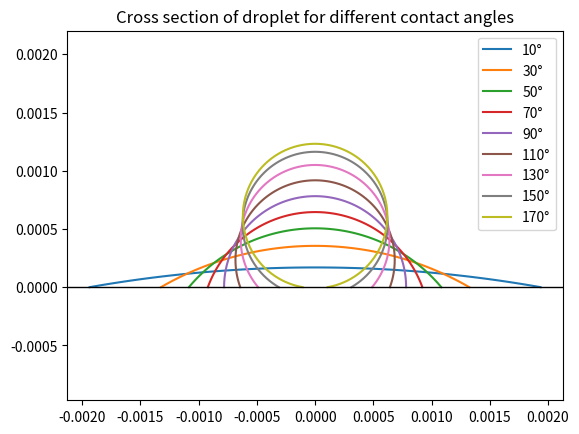
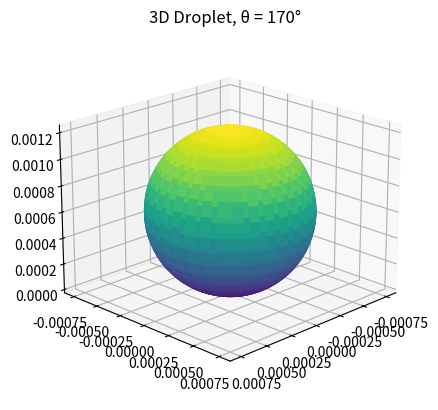

These figures' Python source, in order:
# -*- coding: utf-8 -*-
"""
Created on Thu May  7 06:02:29 2026

@author: szczv
"""

import numpy as np
from scipy.optimize import minimize_scalar
import matplotlib.pyplot as plt

gamma_LG = 0.072
nx = 101
ny = 101
nt = 9

na = np.linspace(10, 170, nt)

steps = np.linspace(0, 0, nt)

def R_from_theta(theta, V):
    return (3*V / (np.pi * (1 - np.cos(theta))**2 * (2 + np.cos(theta))))**(1/3)

def energy(theta):
    R = R_from_theta(theta, V)
    a = R * np.sin(theta)
    E_SL = - gamma_diff * np.pi * a**2
    E_LG = gamma_LG * 2 * np.pi * R**2 * (1 - np.cos(theta))
    return E_SL + E_LG

fig1 = plt.figure()
ax1 = fig1.add_subplot(111)

ax1.axis('equal')
ax1.set_title('Cross section of droplet for different contact angles')

for nti in range(nt):
    theta_eq = np.radians(na[nti])
    gamma_diff = gamma_LG * np.cos(theta_eq)    # γ_SG - γ_SL
    
    V = 1e-9   # objętosc kropli w m^3
    
    result = minimize_scalar(energy, bounds=(0.01, np.pi - 0.01), method='bounded')

    R = R_from_theta(theta_eq, V)
    a = R * np.sin(theta_eq)
    cx = 0
    cy = -R*np.cos(theta_eq)
    
    phi_right = np.arctan2(0 - cy, a - cx)
    phi_left  = np.arctan2(0 - cy, -a - cx)
    if phi_left < phi_right:
        phi_left += 2*np.pi
    angle = np.linspace(phi_right, phi_left, nx)
    
    x_arc = cx + R * np.cos(angle)
    y_arc = cy + R * np.sin(angle)
    
    ax1.plot(x_arc, y_arc, label=f'{na[nti]:.0f}°')
    ax1.plot([-a, a], [0, 0], color='gray', linewidth=0.5)
    
######

ax1.axhline(y=0, color='black', linewidth=1)
ax1.legend()
plt.show()

phi_3d = np.linspace(0, 2*np.pi, 101)
X = np.outer(x_arc, np.cos(phi_3d))
Y = np.outer(x_arc, np.sin(phi_3d))
Z = np.outer(y_arc, np.ones_like(phi_3d))

fig2 = plt.figure()
ax2 = fig2.add_subplot(111, projection='3d')
ax2.plot_surface(X, Y, Z, cmap='viridis')
ax2.set_zlim(0, R*1.1)
ax2.view_init(elev=20, azim=45)
ax2.axis('equal')
ax2.set_title(f'3D Droplet, θ = {np.degrees(theta_eq):.0f}°')

print(f'theta: {np.degrees(result.x):.4f} ')
print(f'srodek kropli: {cy:.4f} ')
print(f'promien kropli: {R:.4f} ')
